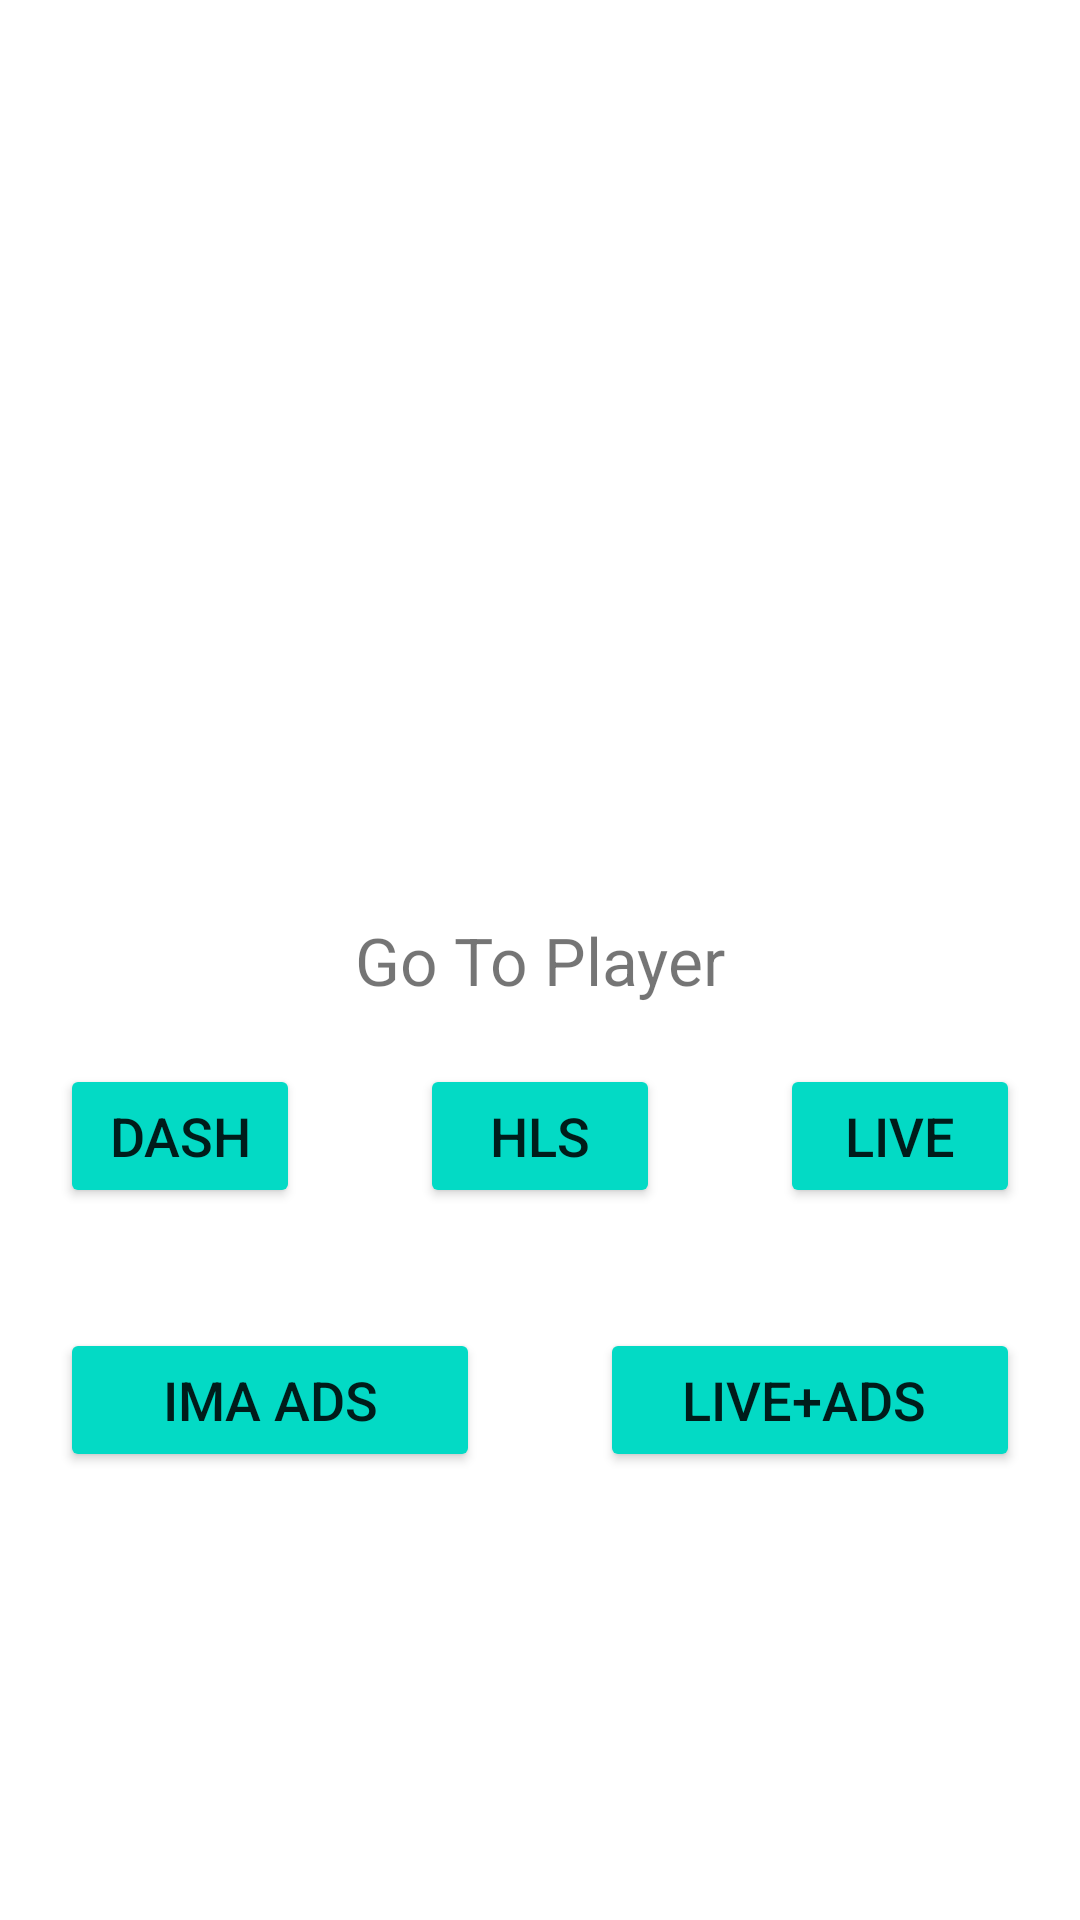

Android layout source for this screen:
<!-- AndroidManifest.xml: application theme Theme.DemoPlayerPOC -->
<!-- res/layout/activity_main.xml -->
<?xml version="1.0" encoding="utf-8"?>
<RelativeLayout xmlns:android="http://schemas.android.com/apk/res/android"
    xmlns:app="http://schemas.android.com/apk/res-auto"
    xmlns:tools="http://schemas.android.com/tools"
    android:layout_width="match_parent"
    android:layout_height="match_parent"
    tools:context=".MainActivity">

    <TextView
        android:id="@+id/go_to_player_text"
        android:layout_width="wrap_content"
        android:layout_height="wrap_content"
        android:text="@string/go_to_player_str"
        android:textSize="@dimen/dim_22sp"
        android:layout_centerInParent="true"/>

    <LinearLayout
        android:id="@+id/button_layout1"
        android:layout_width="match_parent"
        android:layout_height="wrap_content"
        android:layout_below="@id/go_to_player_text"
        android:orientation="horizontal" >

        <Button
            android:id="@+id/dash_button"
            android:layout_width="match_parent"
            android:layout_height="wrap_content"
            android:text="Dash"
            android:layout_weight="1"
            android:textSize="@dimen/dim_18sp"
            android:backgroundTint="@color/teal_200"
            android:layout_centerHorizontal="true"
            android:layout_margin="@dimen/dim_20dp" />

        <Button
            android:id="@+id/hls_btn"
            android:layout_width="match_parent"
            android:layout_height="wrap_content"
            android:text="HLS"
            android:layout_weight="1"
            android:textSize="@dimen/dim_18sp"
            android:backgroundTint="@color/teal_200"
            android:layout_centerHorizontal="true"
            android:layout_margin="@dimen/dim_20dp" />

        <Button
            android:id="@+id/live_btn"
            android:layout_width="match_parent"
            android:layout_height="wrap_content"
            android:text="Live"
            android:layout_weight="1"
            android:textSize="@dimen/dim_18sp"
            android:backgroundTint="@color/teal_200"
            android:layout_centerHorizontal="true"
            android:layout_margin="@dimen/dim_20dp" />

    </LinearLayout>


    <LinearLayout
        android:id="@+id/button_layout2"
        android:layout_width="match_parent"
        android:layout_height="wrap_content"
        android:layout_below="@id/button_layout1"
        android:orientation="horizontal" >

        <Button
            android:id="@+id/ads_button"
            android:layout_width="match_parent"
            android:layout_height="wrap_content"
            android:text="IMA Ads"
            android:layout_weight="1"
            android:textSize="@dimen/dim_18sp"
            android:backgroundTint="@color/teal_200"
            android:layout_centerHorizontal="true"
            android:layout_margin="@dimen/dim_20dp" />

        <Button
            android:id="@+id/ads_buttonLive"
            android:layout_width="match_parent"
            android:layout_height="wrap_content"
            android:text="Live+Ads "
            android:layout_weight="1"
            android:textSize="@dimen/dim_18sp"
            android:backgroundTint="@color/teal_200"
            android:layout_centerHorizontal="true"
            android:layout_margin="@dimen/dim_20dp" />

    </LinearLayout>

</RelativeLayout>
<!-- resources referenced by this layout -->
<resources>
  <dimen name="dim_18sp">18sp</dimen>
  <dimen name="dim_20dp">20dp</dimen>
  <dimen name="dim_22sp">22sp</dimen>
  <string name="go_to_player_str">Go To Player</string>
  <style name="Theme.DemoPlayerPOC" parent="Theme.MaterialComponents.DayNight.DarkActionBar">
          
          <item name="colorPrimary">@color/purple_500</item>
          <item name="colorPrimaryVariant">@color/purple_700</item>
          <item name="colorOnPrimary">@color/white</item>
          
          <item name="colorSecondary">@color/teal_200</item>
          <item name="colorSecondaryVariant">@color/teal_700</item>
          <item name="colorOnSecondary">@color/black</item>
          
          <item name="android:statusBarColor" tools:targetApi="l">?attr/colorPrimaryVariant</item>
          
      </style>
  <!-- not gathered from this repository: default colours our renderer supplied (Android Studio template values) -->
  <color name="purple_500">#FF6200EE</color>
  <color name="purple_700">#FF3700B3</color>
  <color name="teal_200">#FF03DAC5</color>
  <color name="teal_700">#FF018786</color>
  <color name="black">#FF000000</color>
  <color name="white">#FFFFFFFF</color>
</resources>
